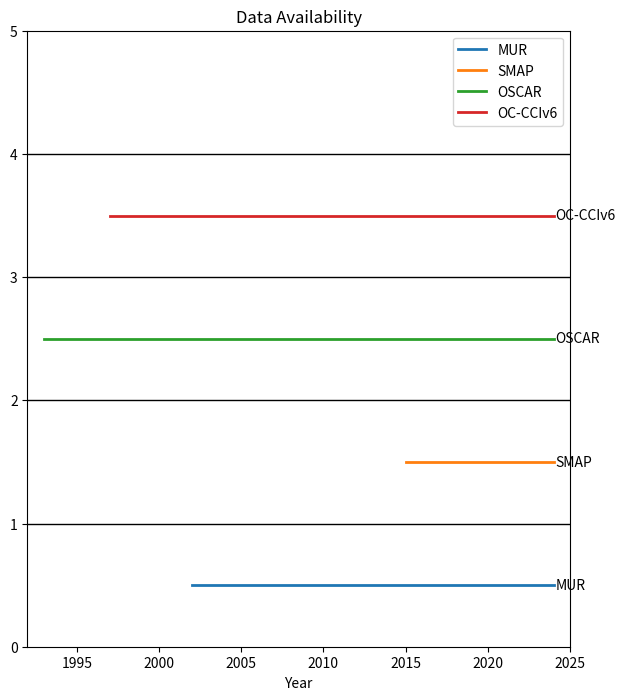

Recreate this plot in Python. (Note: this script raises an exception after producing the figure.)

import os
import numpy as np
import matplotlib.pyplot as plt



def get_availability_list():

    data_availability = {}

    sst_availability = {'MUR':[2002,2024]}
    data_availability['SST'] = sst_availability

    sst_availability = {'SMAP':[2015,2024]}
    data_availability['SSS'] = sst_availability

    currents_availability = {'OSCAR':[1993,2024]}
    data_availability['Currents'] = currents_availability

    chl_availability = {'OC-CCIv6':[1997,2024]}
    data_availability['Chlorophyll'] = chl_availability

    return data_availability

def plot_data_availability_gantt(project_folder, data_availability):

    fig, ax = plt.subplots(figsize=(7,8))

    min_year = 1992
    max_year = 2025

    data_types = list(data_availability.keys())

    colors = ['tab:blue', 'tab:orange', 'tab:green', 'tab:red', 'tab:purple',
              'tab:brown', 'tab:pink', 'tab:gray', 'tab:olive', 'tab:cyan']

    counter = 0.5
    for i, data_type in enumerate(data_types):

        sources = data_availability[data_type].keys()

        height = len(sources)+1
        plt.plot([min_year, max_year], [counter-1.5+height, counter-1.5+height], 'k-', linewidth=1)

        for source in sources:
            start_year, end_year = data_availability[data_type][source]
            plt.plot([start_year, end_year], [counter, counter], '-', label=source, color=colors[i], linewidth=2)
            plt.text(end_year + 0.1, counter, source, va='center')

            counter += 1

    plt.ylim(0, counter + 0.5)
    plt.xlim(min_year, max_year)
    ax.set_xlabel('Year')
    ax.set_title('Data Availability')
    ax.legend()

    plt.savefig(os.path.join(project_folder, 'Figures', 'Data_Availability_Gantt.png'), dpi=300)
    plt.close(fig)

project_folder = '/Users/mike/Documents/Research/Projects/Greenland Biology'

data_availability = get_availability_list()

plot_data_availability_gantt(project_folder, data_availability)
